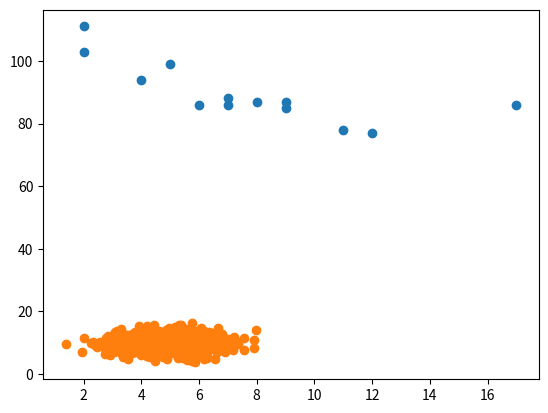

The matplotlib source for this figure:
import matplotlib.pyplot as plot
import numpy

# data point co-ordinates
x = [5, 7, 8, 7, 2, 17, 2, 9, 4, 11, 12, 9, 6]
y = [99, 86, 87, 88, 111, 86, 103, 87, 94, 78, 77, 85, 86]

# scatter plot diagram
plot.scatter(x, y)
plot.show()

# normal data distribution
x = numpy.random.normal(5.0, 1.0, 1000)
y = numpy.random.normal(10.0, 2.0, 1000)

# scatter plot diagram
plot.scatter(x, y)
plot.show()
